The GitHub repository braveJu/LBP contains a labelled image folder "Splited" with 53 categories: Kyberge_blanket1, Kyberge_blanket2, Kyberge_canvas1, Kyberge_ceiling1, Kyberge_ceiling2, Kyberge_cushion1, Kyberge_floor1, Kyberge_floor2, Kyberge_grass1, Kyberge_lentils1, Kyberge_linseeds1, Kyberge_oatmeal1, Kyberge_pearlsugar1, Kyberge_rice1, Kyberge_rice2, Kyberge_rug1, Kyberge_sand1, Kyberge_scarf1, Kyberge_scarf2, Kyberge_screen1, Kyberge_seat1, Kyberge_seat2, Kyberge_sesameseeds1, Kyberge_stone1, Kyberge_stone2, Kyberge_stone3, Kyberge_stoneslab1, Kyberge_wall1, UIUC01_bark1, UIUC02_bark2, UIUC03_bark3, UIUC04_wood1, UIUC05_wood2, UIUC06_wood3, UIUC07_water, UIUC08_granite, UIUC09_marble, UIUC10_floor1, UIUC11_floor2, UIUC12_pebbles, UIUC13_wall, UIUC14_brick1, UIUC15_brick2, UIUC16_glass1, UIUC17_glass2, UIUC18_carpet1, UIUC19_carpet2, UIUC20_upholstery, UIUC21_wallpaper, UIUC22_fur, UIUC23_knit, UIUC24_corduroy, UIUC25_plaid. Examples follow, each with its label.

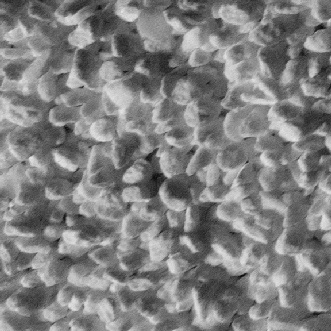
Label: Kyberge_pearlsugar1

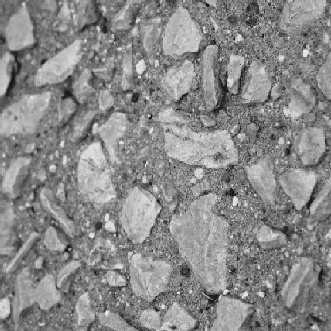
Label: UIUC12_pebbles

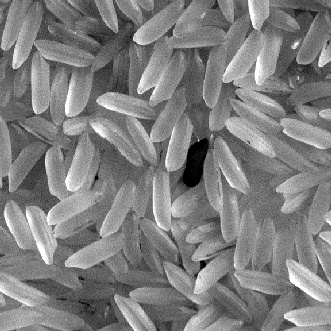
Label: Kyberge_rice1

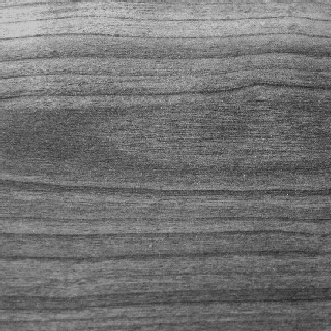
Label: UIUC04_wood1

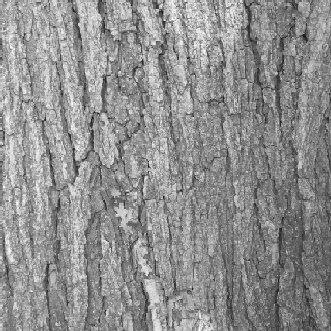
Label: UIUC01_bark1

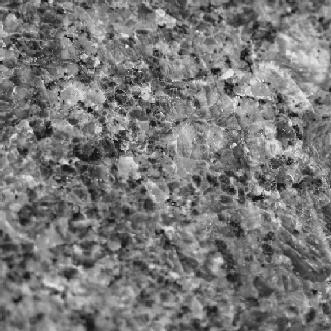
Label: UIUC08_granite
